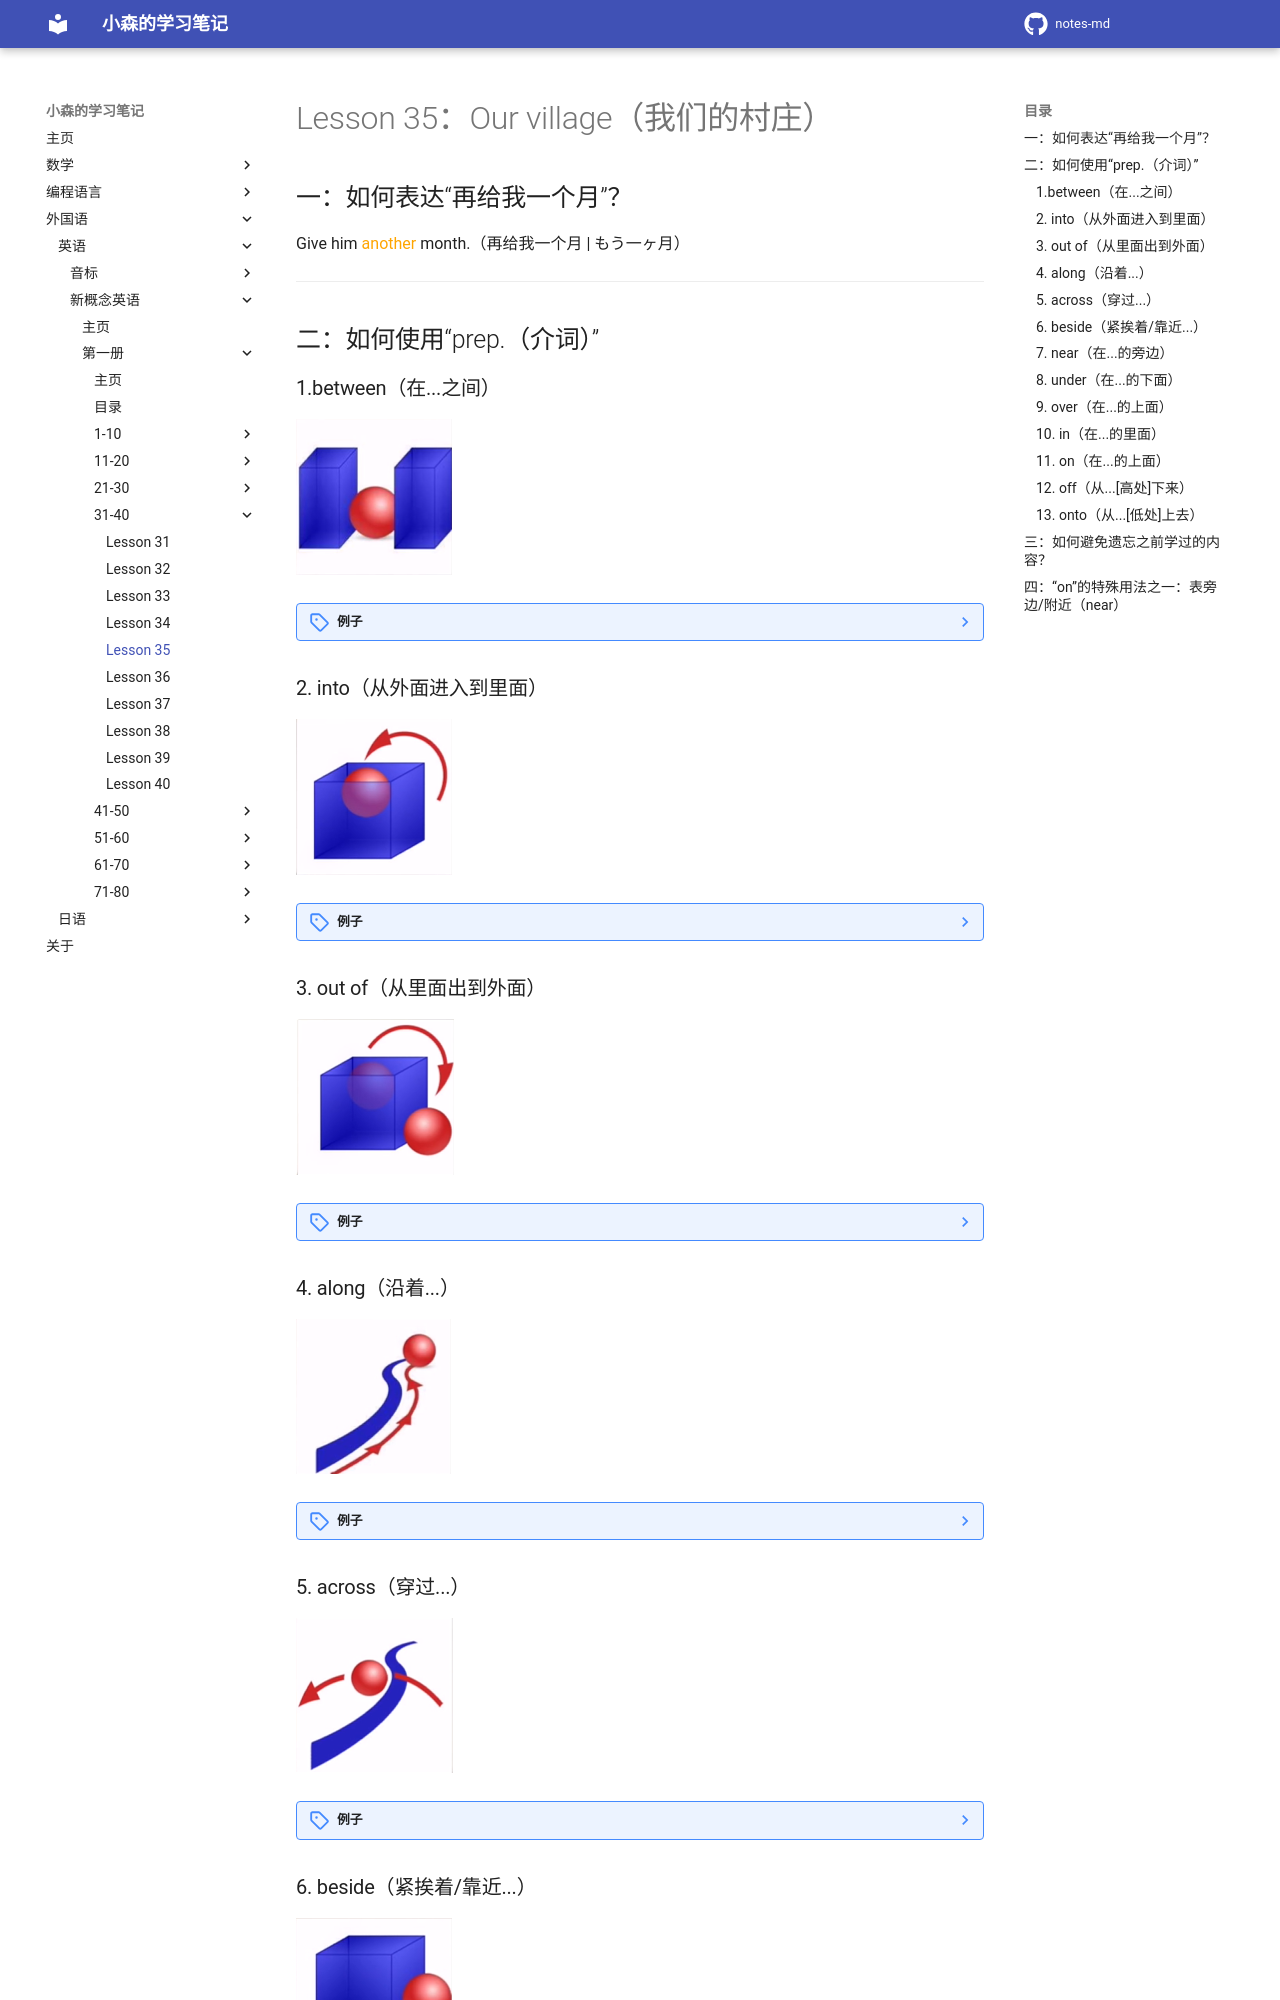

repository: komori-flag/notes-md · page: StudyNotes/Foreign-Language/English/NewConceptEnglish/Frist/Lesson-35/index.html · generator: mkdocs

# Lesson 35：Our village（我们的村庄）


## 一：如何表达“再给我一个月”？

Give him <font color=orange>another</font> month.（再给我一个月 | もう一ヶ月）


---
## 二：如何使用“prep.（介词）”

### 1.between（在...之间）
![](../img/Frist/Lesson-35/Lesson-35_01.png)

??? note "例子"
    ![](../img/Frist/Lesson-35/Lesson-35_02.png)<br>
    The baby is sleeping <font color=orange>between</font> his parents.<br>
    （这个婴儿正睡在父母之间。 | この赤ん坊は今両親の間で寝ています。）


### 2. into（从外面进入到里面）
![](../img/Frist/Lesson-35/Lesson-35_03.png)

??? note "例子"
    ![](../img/Frist/Lesson-35/Lesson-35_04.png)<br>
    What's she doing?  -- She's walking into a shop.<br>
    （她正在干什么？  -- 她正在走进一家商店。 | 彼女は何をしている？ -- 今店に入っています。）


### 3. out of（从里面出到外面）
![](../img/Frist/Lesson-35/Lesson-35_05.png)

??? note "例子"
    ![](../img/Frist/Lesson-35/Lesson-35_06.png)<br>
    What are the children doing?  -- The children are running out of school.<br>
    （孩子们在做什么？  -- 他们在跑着离开学校。 | 子供達はは何をしている？ -- 彼らは今走って学校から出る。）


### 4. along（沿着...）
![](../img/Frist/Lesson-35/Lesson-35_07.png)

??? note "例子"
    ![](../img/Frist/Lesson-35/Lesson-35_08.png)<br>
    What are they doing?  -- They're walking along the river.<br>
    （他们在干什么？ -- 他们在沿着河岸行走。 | 彼らは何をしているんですか？ -- 川を沿って歩いています。）


### 5. across（穿过...）
![](../img/Frist/Lesson-35/Lesson-35_09.png)

??? note "例子"
    ![](../img/Frist/Lesson-35/Lesson-35_10.png)<br>
    What are they doing?  -- They're swimming acorss the river.<br>
    （它们在干什么？ -- 它们在穿过这条河。 | あれらの動物は何をしているのですか？ -- 川を渡っています。）


### 6. beside（紧挨着/靠近...）
![](../img/Frist/Lesson-35/Lesson-35_11.png)

??? note "例子"
    ![](../img/Frist/Lesson-35/Lesson-35_12.png)<br>
    The left man's sitting beside the woman.<br>
    （左边的那位男士坐在紧挨着那位女士的一边。 | 左側の男性は女性の隣に座っています。）



### 7. near（在...的旁边）
![](../img/Frist/Lesson-35/Lesson-35_13.png)

??? note "例子"
    ![](../img/Frist/Lesson-35/Lesson-35_12.png)<br>
    The right man's sitting near the woman.<br>
    （右边的那位男士坐在那位女士的旁边。 | 右側の男性は女性の傍に座っています。）<br>
    <br>
    ![](../img/Frist/Lesson-35/Lesson-35_14.png)<br>
    Where are they?  -- They're near the building.<br>
    （他们在哪里？ -- 他们在建筑物的附近。 | 彼らはどこにいるんですか？ -- 建物の近くにいます。）


### 8. under（在...的下面）
![](../img/Frist/Lesson-35/Lesson-35_15.png)

??? note "例子"
    ![](../img/Frist/Lesson-35/Lesson-35_16.png)<br>
    What is the ship doing?  -- The ship is going under the bridge.<br>
    （那艘轮船在做什么？ -- 那艘轮船正在桥下行驶。 | あの船は何をしているのですか？ -- 船が橋の下を航行しています。）


### 9. over（在...的上面）
![](../img/Frist/Lesson-35/Lesson-35_17.png)

??? note "例子"
    ![](../img/Frist/Lesson-35/Lesson-35_18.png)<br>
    What are the planes doing?  -- They're flying over the bridge.<br>
    （那群飞机在做什么？ -- 它们正飞在桥的上方。 | それらの飛行機は何をしているのですか？ -- それらの飛行機は橋の上を飛んでいます。）


### 10. in（在...的里面）
![](../img/Frist/Lesson-35/Lesson-35_19.png)

??? note "例子"
    ![](../img/Frist/Lesson-35/Lesson-35_20.png)<br>
    What's she doing?  -- She's sitting on the floor.<br>
    （她正在做什么？ -- 她正坐在地板上。 | 彼女は今何をしているんですか？ -- 彼女は今床に座っています。）


### 11. on（在...的上面）
![](../img/Frist/Lesson-35/Lesson-35_22.png)

??? note "例子"
    ![](../img/Frist/Lesson-35/Lesson-35_23.png)<br>
    What are your grandparents doing?  -- They're sitting in the park.<br>
    （你的爷爷奶奶在做什么？ -- 他们坐在公园里。 | 君の祖父母は何をしていますか？ -- 彼らは公園に座っています。）


### 12. off（从...[高处]下来）
![](../img/Frist/Lesson-35/Lesson-35_24.png)

??? note "例子"
    ![](../img/Frist/Lesson-35/Lesson-35_25.png)<br>
    What are they doing?  -- They're jumping off the wall.<br>
    （他们正在做什么？ -- 他们正在跳离这道墙。 | 彼らは何をしていますか -- 彼らは壁から飛び降りています。）
